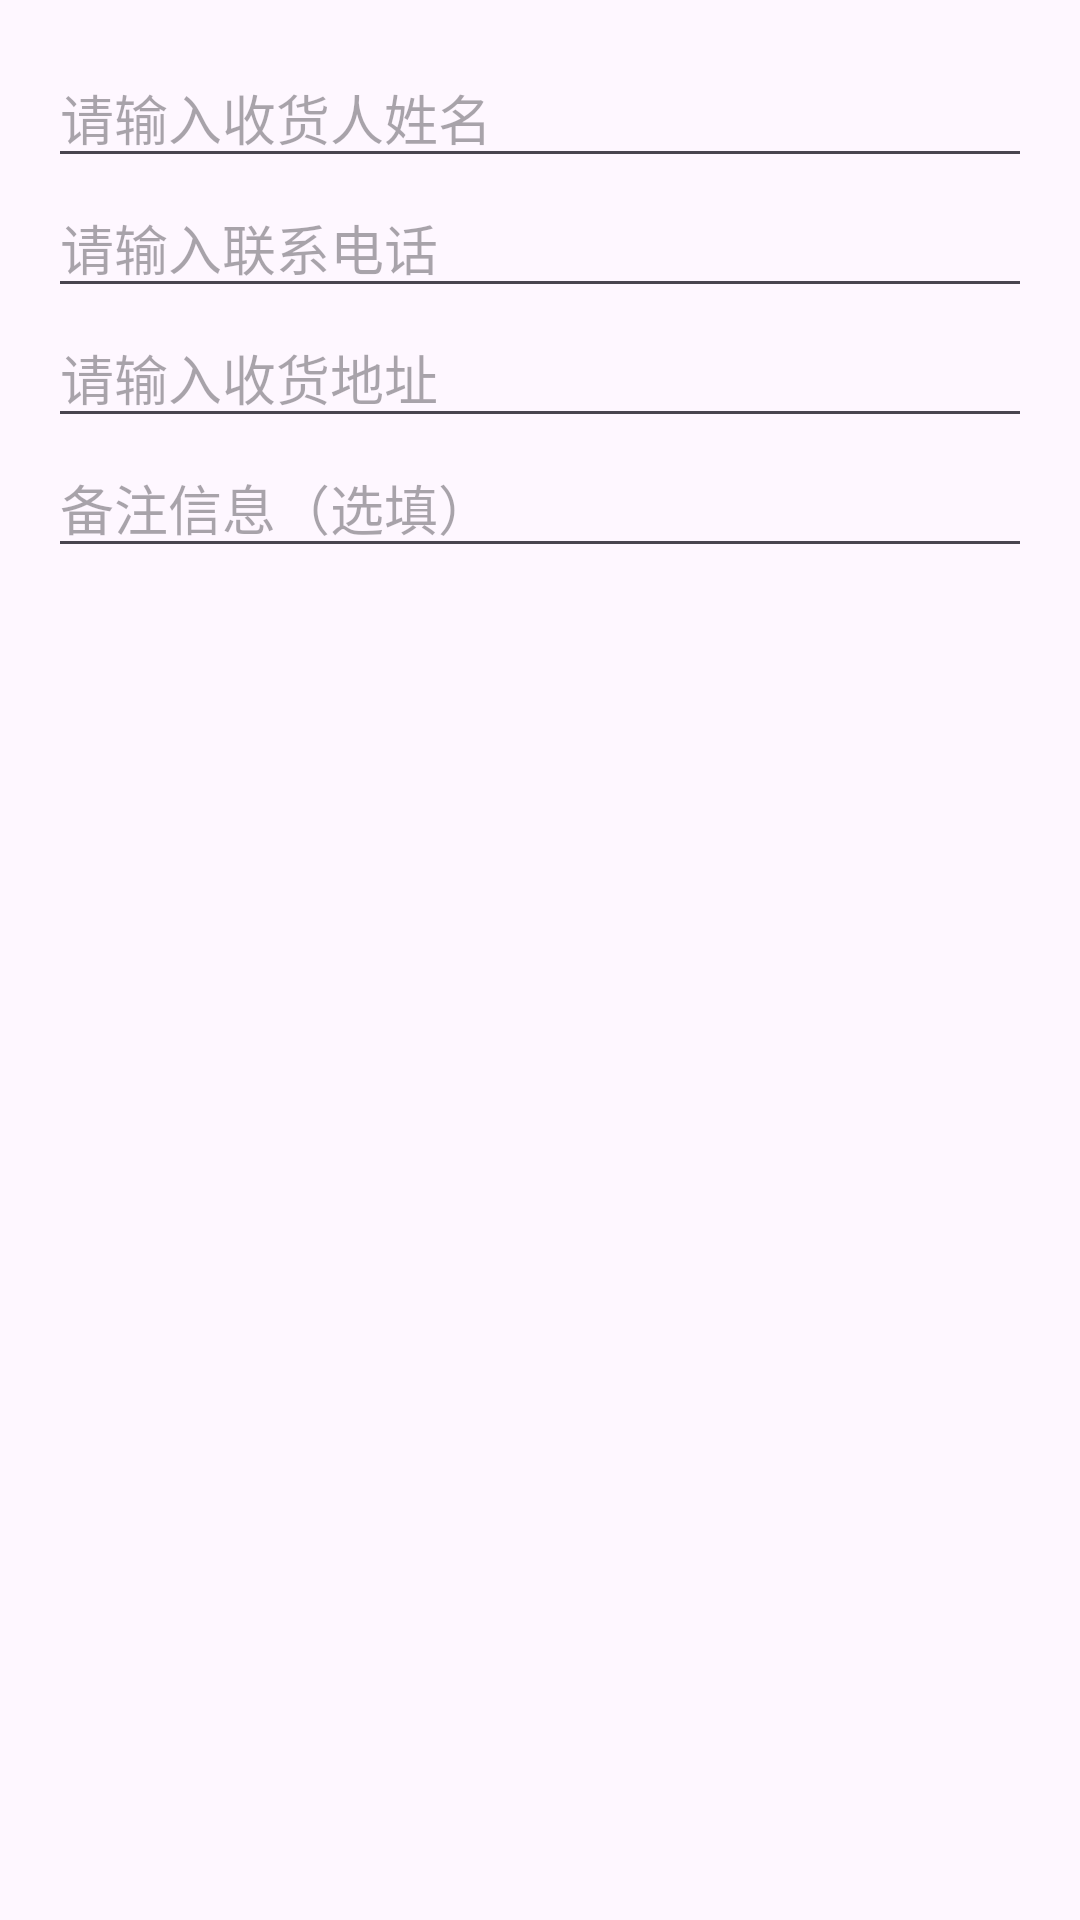

This screen was rendered from an Android layout file. Write that file and the resources it references.
<!-- AndroidManifest.xml: application theme Theme.Zhouxuelian1 -->
<!-- res/layout/dialog_delivery_info.xml -->
<?xml version="1.0" encoding="utf-8"?>
<LinearLayout xmlns:android="http://schemas.android.com/apk/res/android"
    android:layout_width="match_parent"
    android:layout_height="wrap_content"
    android:orientation="vertical"
    android:padding="16dp">

    <EditText
        android:id="@+id/et_delivery_name"
        android:layout_width="match_parent"
        android:layout_height="wrap_content"
        android:hint="请输入收货人姓名"/>

    <EditText
        android:id="@+id/et_delivery_phone"
        android:layout_width="match_parent"
        android:layout_height="wrap_content"
        android:hint="请输入联系电话"/>

    <EditText
        android:id="@id/et_delivery_address"
        android:layout_width="match_parent"
        android:layout_height="wrap_content"
        android:hint="请输入收货地址"/>

    <EditText
        android:id="@+id/et_delivery_remark"
        android:layout_width="match_parent"
        android:layout_height="wrap_content"
        android:hint="备注信息（选填）"/>
</LinearLayout>
<!-- resources referenced by this layout -->
<resources>
  <style name="Theme.Zhouxuelian1" parent="Base.Theme.Zhouxuelian1" />
  <style name="Base.Theme.Zhouxuelian1" parent="Theme.Material3.DayNight.NoActionBar">
          
          
      </style>
</resources>
